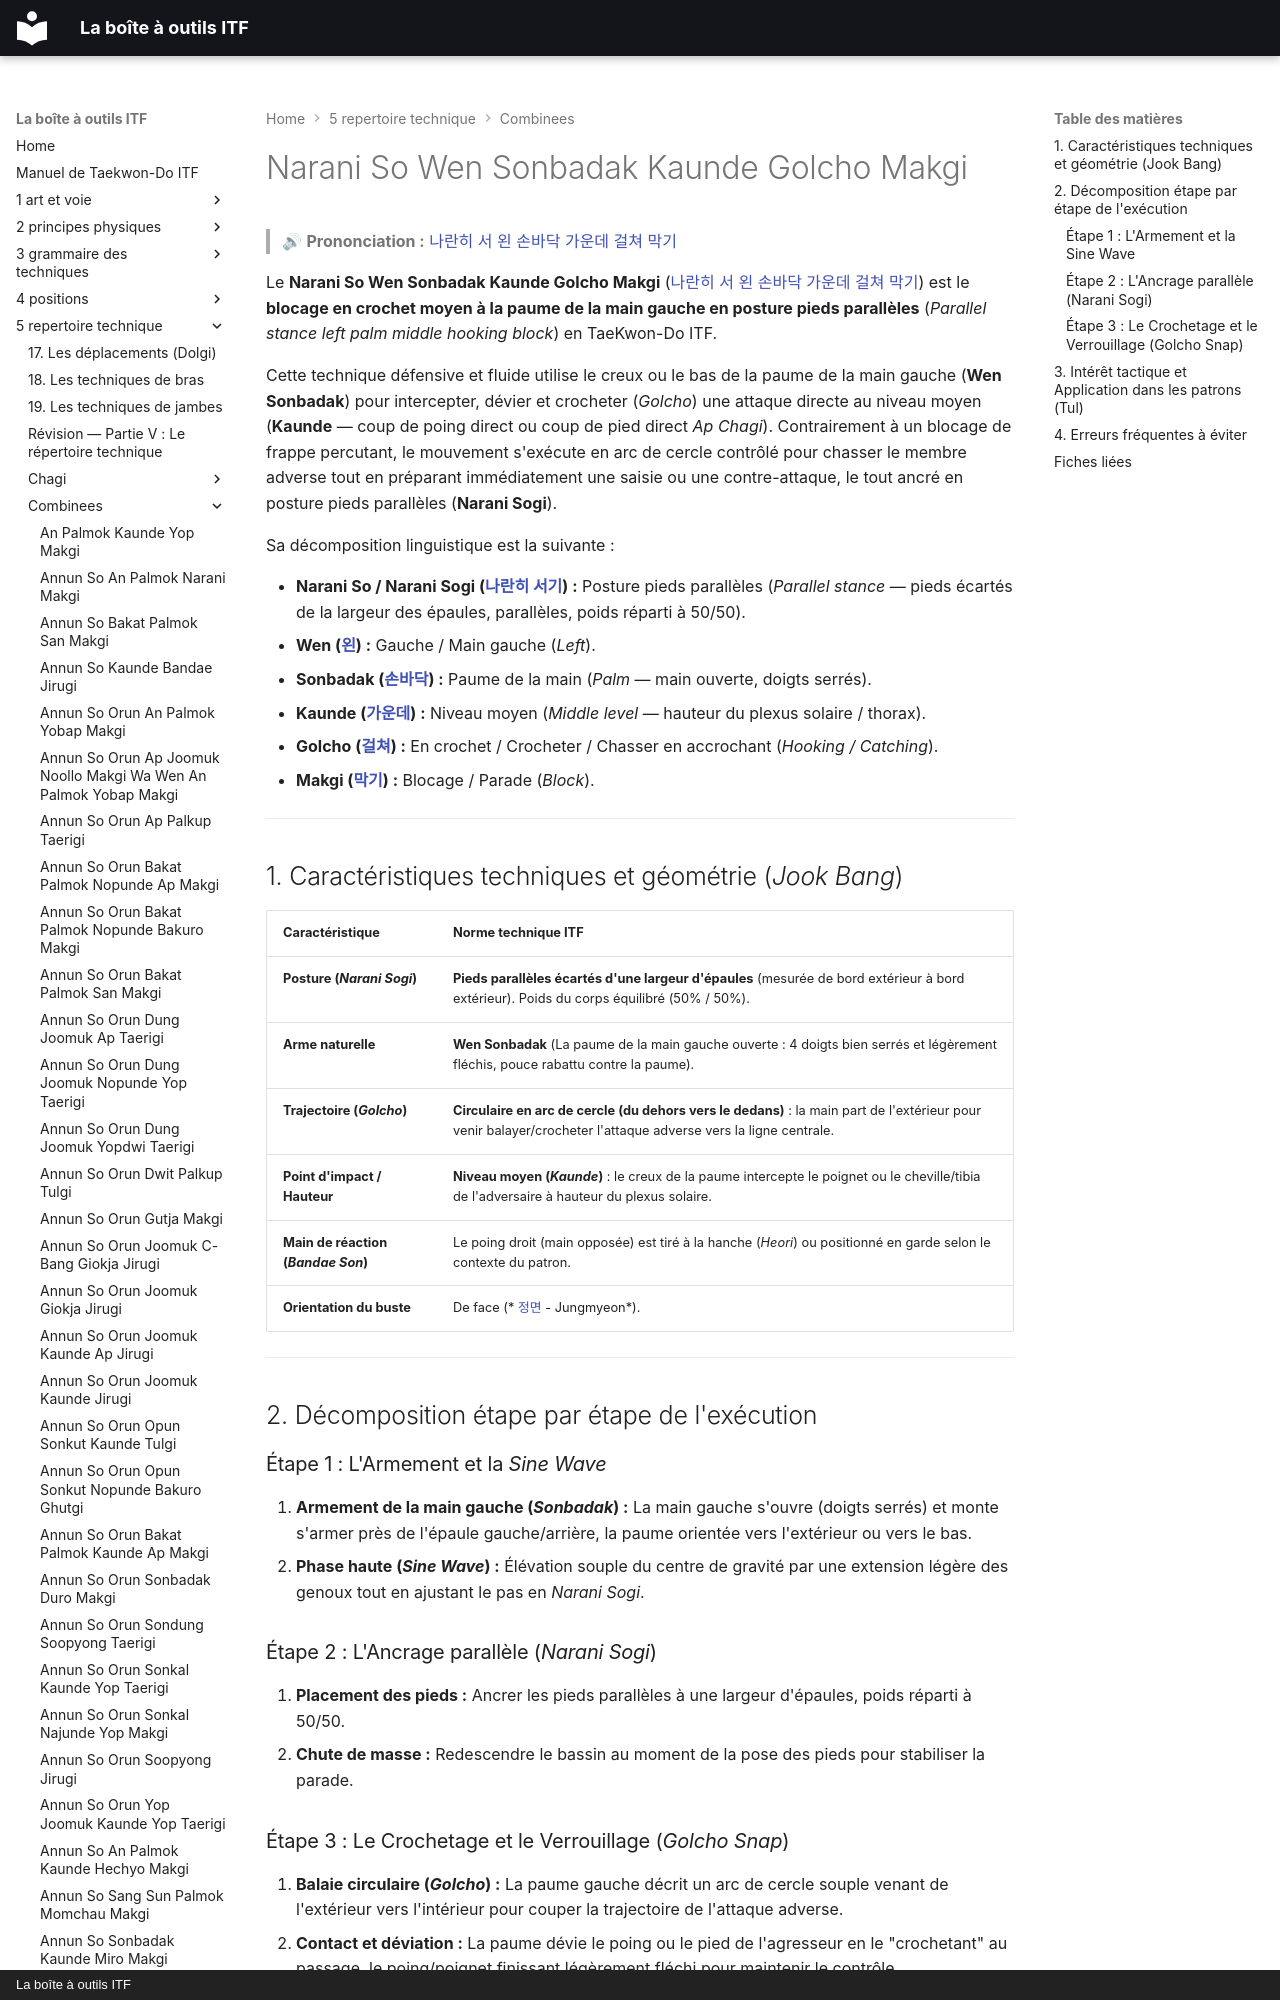

repository: yvmori1/La-boite-outils-ITF · page: 5-repertoire-technique/combinees/Narani-So-Wen-Sonbadak-Kaunde-Golcho-Makgi/index.html · generator: mkdocs · copyright: La boîte à outils ITF

# Narani So Wen Sonbadak Kaunde Golcho Makgi

> 🔊 **Prononciation :** [나란히 서 왼 손바닥 가운데 걸쳐 막기](../../audio/Techniques/Narani-So-Wen-Sonbadak-Kaunde-Golcho-Makgi.m4a)

Le **Narani So Wen Sonbadak Kaunde Golcho Makgi** ([나란히 서 왼 손바닥 가운데 걸쳐 막기](../../audio/Techniques/Narani-So-Wen-Sonbadak-Kaunde-Golcho-Makgi.m4a)) est le **blocage en crochet moyen à la paume de la main gauche en posture pieds parallèles** (*Parallel stance left palm middle hooking block*) en TaeKwon-Do ITF.

Cette technique défensive et fluide utilise le creux ou le bas de la paume de la main gauche (**Wen Sonbadak**) pour intercepter, dévier et crocheter (*Golcho*) une attaque directe au niveau moyen (**Kaunde** — coup de poing direct ou coup de pied direct *Ap Chagi*). Contrairement à un blocage de frappe percutant, le mouvement s'exécute en arc de cercle contrôlé pour chasser le membre adverse tout en préparant immédiatement une saisie ou une contre-attaque, le tout ancré en posture pieds parallèles (**Narani Sogi**).

Sa décomposition linguistique est la suivante :
